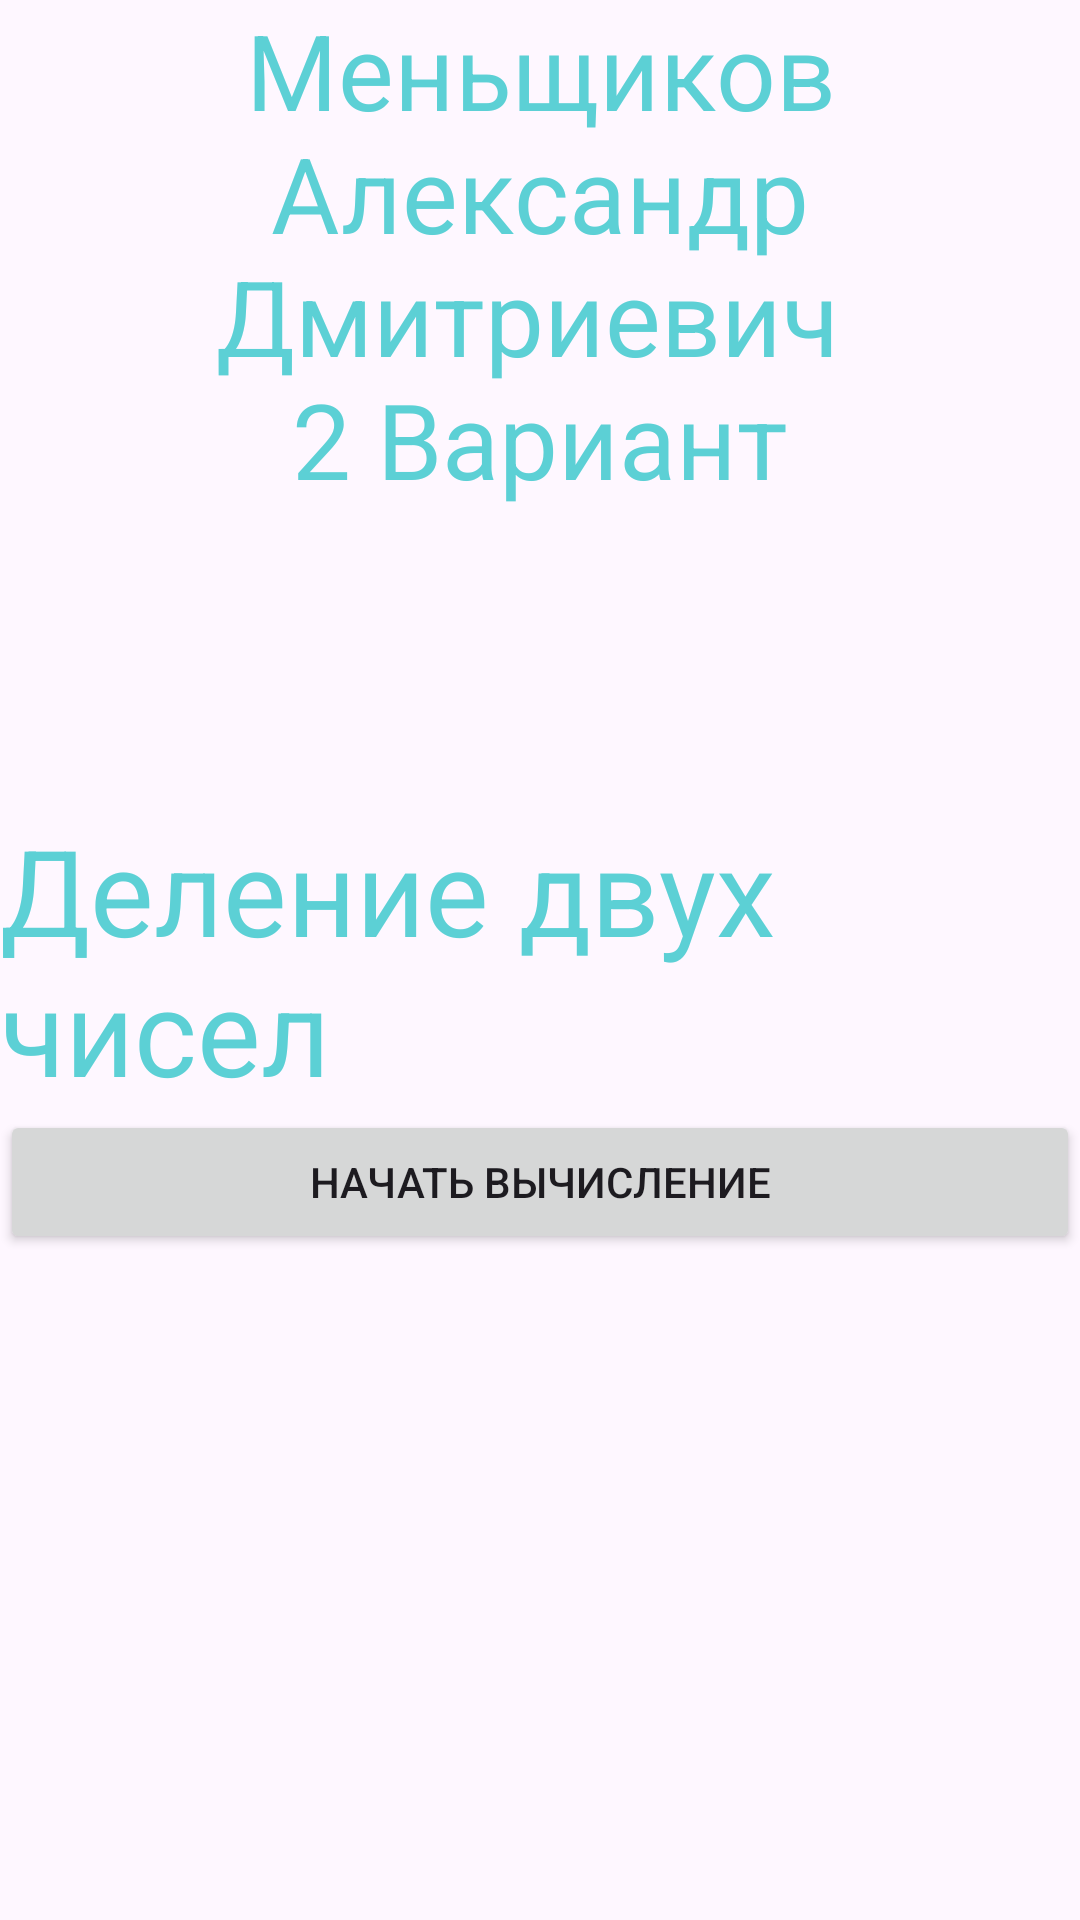

Reconstruct the res/layout file that produces this screen, plus the resources it refers to.
<!-- AndroidManifest.xml: application theme Theme.HW_AS_2 -->
<!-- res/layout/activity_main.xml -->
<?xml version="1.0" encoding="utf-8"?>
<androidx.constraintlayout.widget.ConstraintLayout
    xmlns:android="http://schemas.android.com/apk/res/android"
    xmlns:app="http://schemas.android.com/apk/res-auto"
    xmlns:tools="http://schemas.android.com/tools"
    android:layout_width="match_parent"
    android:layout_height="match_parent"
    tools:context=".MainActivity">

    <TextView
        android:id="@+id/divWelcome"
        android:layout_width="wrap_content"
        android:layout_height="wrap_content"
        android:textColor="@color/color_light_blue"
        android:text="@string/division_calc"
        android:textSize="40sp"
        app:layout_constraintBottom_toBottomOf="parent"
        app:layout_constraintEnd_toEndOf="parent"
        app:layout_constraintStart_toStartOf="parent"
        app:layout_constraintTop_toTopOf="parent"/>

    <TextView
        android:id="@+id/student"
        android:layout_width="wrap_content"
        android:layout_height="wrap_content"
        android:textColor="@color/color_light_blue"
        android:text="@string/student"
        android:textSize="35sp"
        android:gravity="top|center_horizontal"
        tools:ignore="MissingConstraints"/>

    <Button
        android:layout_width="match_parent"
        android:layout_height="wrap_content"
        android:id="@+id/btnStartActivity"
        android:text="@string/startCount"
        app:layout_constraintEnd_toEndOf="parent"
        app:layout_constraintStart_toStartOf="parent"
        app:layout_constraintTop_toBottomOf="@+id/divWelcome" />

</androidx.constraintlayout.widget.ConstraintLayout>
<!-- resources referenced by this layout -->
<resources>
  <color name="color_light_blue">#5CD0D5</color>
  <string name="division_calc">Деление двух чисел</string>
  <string name="startCount">Начать вычисление</string>
  <string name="student">Меньщиков Александр Дмитриевич \n2 Вариант</string>
  <style name="Theme.HW_AS_2" parent="Base.Theme.HW_AS_2" />
  <style name="Base.Theme.HW_AS_2" parent="Theme.Material3.DayNight.NoActionBar">
          
          
      </style>
</resources>
